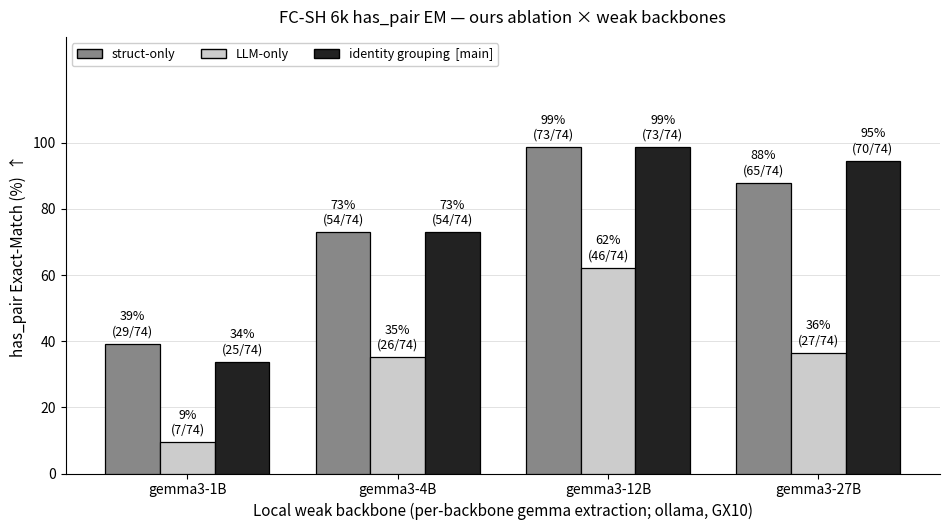

Reproduce this figure in Python. (Note: this script raises an exception after producing the figure.)
#!/usr/bin/env python3
"""F_ours_ablation_gemma3_6k — ours internal ablation × 4 weak backbones.

3 variants (no P5 since GX10 didn't run +P5 on gemma3). Matches naming with
gpt-4o-mini ablation figure for cross-reference.

Data source: weak_model_6k_analysis.md §1 (has_pair EM, N=74).
"""
import matplotlib.pyplot as plt
from matplotlib.patches import Patch
import numpy as np
import os

BACKBONES = ["gemma3-1B", "gemma3-4B", "gemma3-12B", "gemma3-27B"]
# has_pair (N=74 for 6k)
# temporal argmax shared by all → dropped from legend, stated in caption.
# 3 series → pure greyscale, same palette as F_ours_ablation_gpt4omini_6k_32k_64k.
SERIES = [
    ("struct-only",              [29, 54, 73, 65], "#888888"),
    ("LLM-only",                 [ 7, 26, 46, 27], "#CCCCCC"),
    ("identity grouping  [main]",[25, 54, 73, 70], "#222222"),
]
N = 74

x = np.arange(len(BACKBONES))
n = len(SERIES)
w = 0.26

fig, ax = plt.subplots(figsize=(9.6, 5.4))
for i, (label, hits, fc) in enumerate(SERIES):
    offs = (i - (n - 1) / 2) * w
    pcts = [100 * h / N for h in hits]
    bars = ax.bar(x + offs, pcts, w, label=label, facecolor=fc, edgecolor="black", linewidth=0.9, zorder=3)
    for xb, pct, h in zip(x + offs, pcts, hits):
        ax.annotate(f"{round(pct)}%\n({h}/{N})", (xb, pct), textcoords="offset points", xytext=(0, 4),
                    ha="center", va="bottom", fontsize=9)

ax.set_ylim(0, 132)
ax.set_yticks(range(0, 101, 20))
ax.set_xticks(x)
ax.set_xticklabels(BACKBONES)
ax.set_ylabel("has_pair Exact-Match (%)  ↑", fontsize=11)
ax.set_xlabel("Local weak backbone (per-backbone gemma extraction; ollama, GX10)", fontsize=11)
ax.set_title("FC-SH 6k has_pair EM — ours ablation × weak backbones", fontsize=12, pad=10)
ax.yaxis.grid(True, color="#DDDDDD", linewidth=0.6, zorder=0)
ax.set_axisbelow(True)
for s in ("top", "right"):
    ax.spines[s].set_visible(False)
ax.legend(handles=[Patch(facecolor=fc, edgecolor="black", label=lbl) for (lbl, _, fc) in SERIES],
          loc="upper left", fontsize=9, frameon=True, framealpha=0.95, ncol=3)

fig.tight_layout()
HERE = os.path.dirname(os.path.abspath(__file__))
BASE = os.path.dirname(HERE)
for d in [os.path.join(BASE, "figures_current"), os.path.join(BASE, "paper_current", "figures")]:
    os.makedirs(d, exist_ok=True)
    for ext in ("png", "pdf"):
        p = os.path.join(d, f"F_ours_ablation_gemma3_6k.{ext}")
        fig.savefig(p, dpi=200, bbox_inches="tight")
        print("wrote", p)
